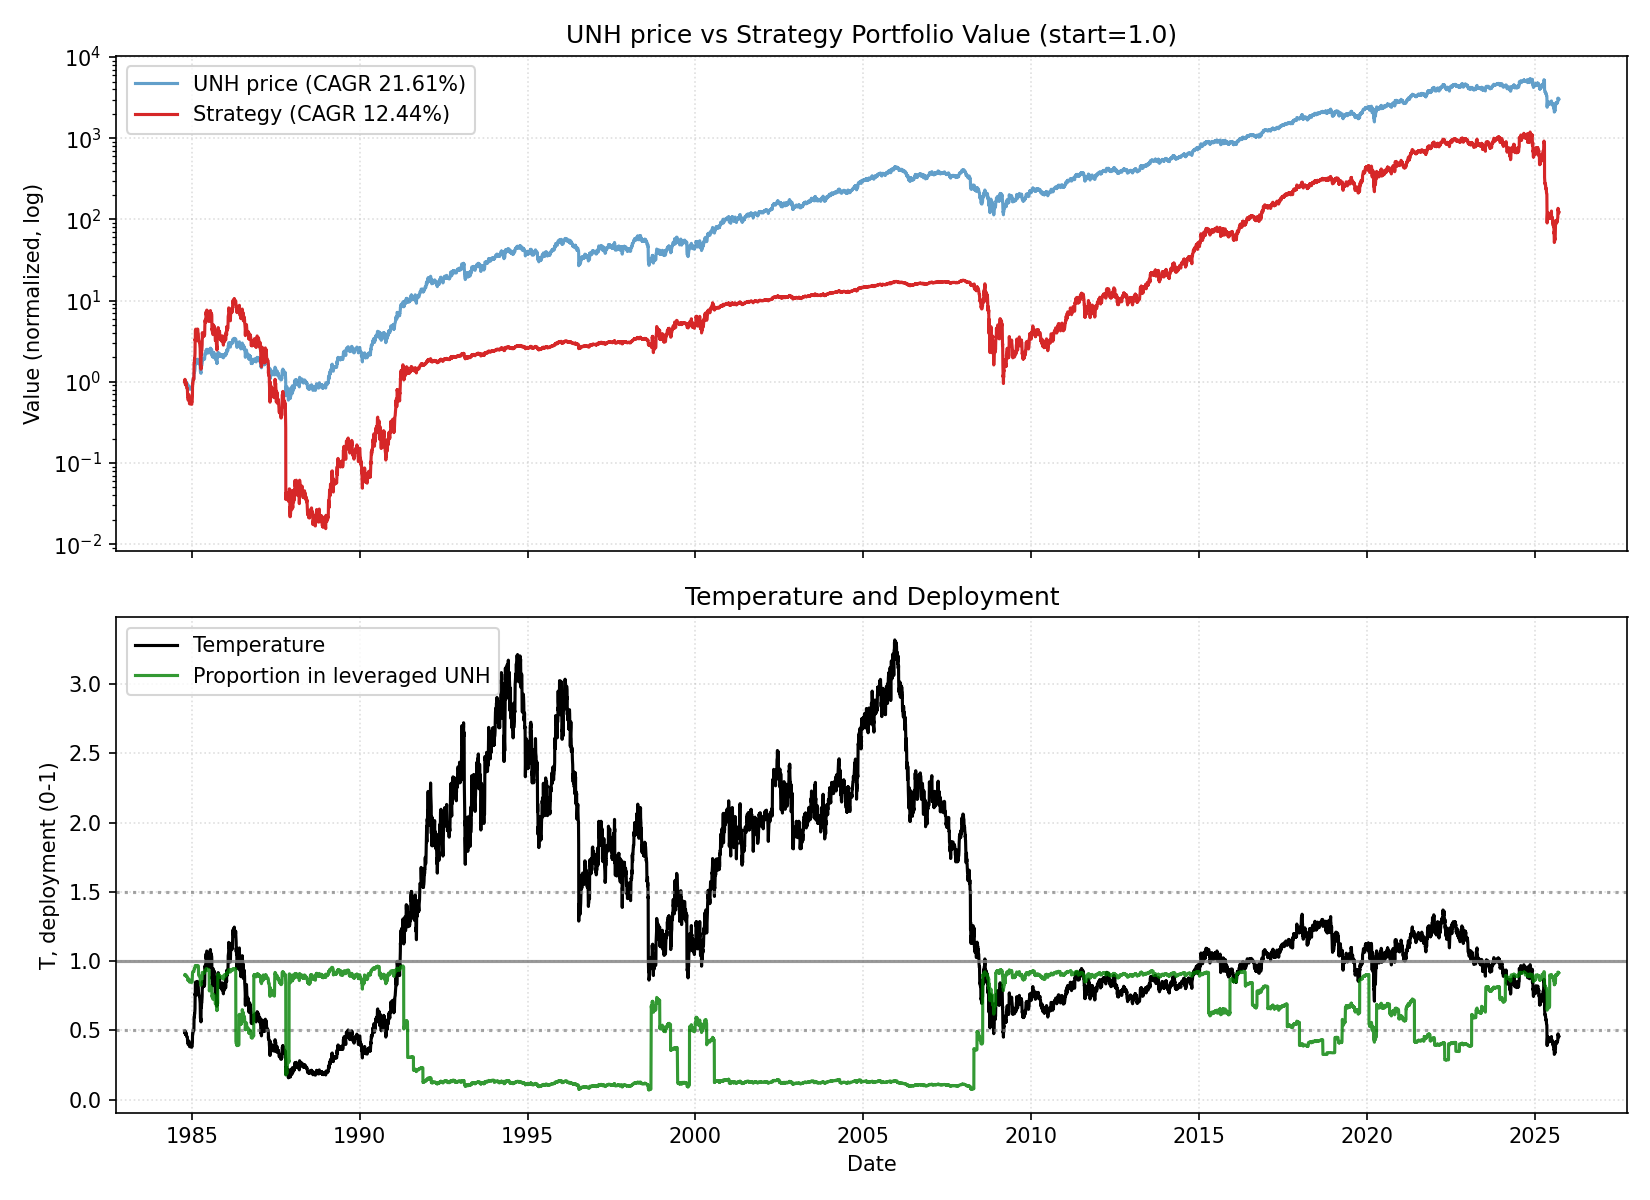

Data behind this chart, as committed beside it:
date, close, ret, ret_3, ret_6, ret_12, ret_22, temp, temp_ch_11, temp_ch_22, vol_22, vol_66, rate, yc_spread, credit_spread, yc_change_22, credit_change_22, port_unlevered, port_tqqq, port_cash, port_total, deployed_p, base_p, target_p
1984-10-17, 0.1124, 0.0, , , , , 0.4854, , , , , 9.43, 0.58, 2.34, , , 0.1501, 0.8503, 0.0, 1, 0.9, 0.9, 0.9
1984-10-18, 0.1154, 0.02703, , , , , 0.4982, , , , , 9.43, 0.56, 2.34, , , 0.1541, 0.9183, 0.0, 1.072, 0.9042, 0.9, 0.9
1984-10-19, 0.1124, -0.02632, 0.0, , , , 0.4848, , , , , 9.43, 0.54, 2.34, , , 0.1501, 0.8448, 0.0, 0.9949, 0.8994, 0.9, 0.9
1984-10-22, 0.1124, 0.0, -0.02632, , , , 0.4841, , , , , 9.43, 0.55, 2.34, , , 0.1501, 0.8439, 0.0, 0.9939, 0.8994, 0.9, 0.9
1984-10-23, 0.1094, -0.02703, -0.02703, , , , 0.4707, , , , , 9.43, 0.61, 2.34, , , 0.146, 0.7746, 0.0, 0.9206, 0.8943, 0.9, 0.9
1984-10-24, 0.1124, 0.02778, 0.0, 0.0, , , 0.4835, , , , , 9.43, 0.64, 2.34, , , 0.1501, 0.8382, 0.0, 0.9883, 0.8988, 0.9, 0.9
1984-10-25, 0.1094, -0.02703, 0.0, -0.05263, , , 0.4702, , , , , 9.43, 0.7, 2.34, , , 0.146, 0.7694, 0.0, 0.9154, 0.8937, 0.9, 0.9
1984-10-26, 0.1094, 0.0, -0.02703, -0.02703, , , 0.47, , , , , 9.43, 0.66, 2.34, , , 0.146, 0.7686, 0.0, 0.9146, 0.8936, 0.9, 0.9
1984-10-29, 0.1094, 0.0, 0.0, -0.02703, , , 0.4692, , , , , 9.43, 0.65, 2.34, , , 0.146, 0.7677, 0.0, 0.9137, 0.8935, 0.9, 0.9
1984-10-30, 0.1094, 0.0, 0.0, 0.0, , , 0.4689, , , , , 9.43, 0.62, 2.34, , , 0.146, 0.7669, 0.0, 0.9129, 0.8934, 0.9, 0.9
1984-10-31, 0.1124, 0.02778, 0.02778, 0.0, , , 0.4817, , , , , 9.43, 0.7, 2.34, , , 0.1501, 0.8298, 0.0, 0.9799, 0.8979, 0.9, 0.9
1984-11-01, 0.1094, -0.02703, 0.0, 0.0, -0.02703, , 0.4684, -0.03488, , , , 9.43, 0.73, 2.34, , , 0.146, 0.7617, 0.0, 0.9077, 0.8928, 0.9, 0.9
1984-11-02, 0.1094, 0.0, -0.02703, 0.0, -0.05263, , 0.4682, -0.06028, , , , 9.43, 0.7, 2.34, , , 0.146, 0.7609, 0.0, 0.9069, 0.8927, 0.9, 0.9
1984-11-05, 0.1063, -0.02778, -0.02778, -0.02778, -0.05405, , 0.4544, -0.0627, , , , 9.43, 0.81, 2.34, , , 0.1419, 0.6967, 0.0, 0.8386, 0.8872, 0.9, 0.9
1984-11-06, 0.1063, 0.0, -0.02778, -0.02778, -0.05405, , 0.4542, -0.06168, , , , 9.43, 0.81, 2.34, , , 0.1419, 0.6959, 0.0, 0.8379, 0.8871, 0.9, 0.9
1984-11-07, 0.1063, 0.0, 0.0, -0.05405, -0.02778, , 0.4539, -0.03562, , , , 9.43, 0.92, 2.34, , , 0.1419, 0.6952, 0.0, 0.8371, 0.887, 0.9, 0.9
1984-11-08, 0.1063, 0.0, 0.0, -0.02778, -0.05405, , 0.4537, -0.06168, , , , 9.43, 0.86, 2.34, , , 0.1419, 0.6944, 0.0, 0.8363, 0.8869, 0.9, 0.9
1984-11-09, 0.1063, 0.0, 0.0, -0.02778, -0.02778, , 0.4535, -0.03562, , , , 9.43, 0.9, 2.34, , , 0.1419, 0.6936, 0.0, 0.8356, 0.8867, 0.9, 0.9
1984-11-12, 0.1063, 0.0, 0.0, 0.0, -0.02778, , 0.4527, -0.03666, , , , 9.43, 0.9, 2.34, , , 0.1419, 0.6928, 0.0, 0.8348, 0.8866, 0.9, 0.9
1984-11-13, 0.1063, 0.0, 0.0, 0.0, -0.02778, , 0.4525, -0.03562, , , , 9.43, 0.89, 2.34, , , 0.1419, 0.6921, 0.0, 0.834, 0.8865, 0.9, 0.9
1984-11-14, 0.1033, -0.02857, -0.02857, -0.02857, -0.05555, , 0.4393, -0.06317, , , , 9.43, 0.9, 2.34, , , 0.1379, 0.6321, 0.0, 0.77, 0.8806, 0.9, 0.9
1984-11-15, 0.1033, 0.0, -0.02857, -0.02857, -0.08108, -0.08108, 0.4391, -0.08849, -0.09536, 0.01752, , 9.43, 0.95, 2.34, , , 0.1379, 0.6314, 0.0, 0.7693, 0.8805, 0.9, 0.9
1984-11-16, 0.09722, -0.05883, -0.05883, -0.08572, -0.1111, -0.1579, 0.413, -0.1183, -0.171, 0.02106, , 9.43, 0.98, 2.34, 0.4, 0.0, 0.1298, 0.5194, 0.0, 0.6491, 0.8667, 0.9, 0.9
1984-11-19, 0.09722, 0.0, -0.05883, -0.08572, -0.1111, -0.1351, 0.4124, -0.1192, -0.1495, 0.01977, , 9.43, 0.94, 2.34, 0.38, 0.0, 0.1298, 0.5188, 0.0, 0.6486, 0.8666, 0.9, 0.9
1984-11-20, 0.09418, -0.03125, -0.03125, -0.1143, -0.1143, -0.1622, 0.3993, -0.1214, -0.1752, 0.02002, , 9.43, 0.94, 2.34, 0.4, 0.0, 0.1257, 0.4696, 0.0, 0.5954, 0.8592, 0.9, 0.9
1984-11-21, 0.09418, 0.0, -0.03125, -0.08824, -0.1143, -0.1389, 0.399, -0.1214, -0.1523, 0.02002, , 9.43, 1.0, 2.34, 0.45, 0.0, 0.1257, 0.4691, 0.0, 0.5948, 0.8591, 0.9, 0.9
1984-11-23, 0.09418, 0.0, 0.0, -0.08824, -0.1143, -0.1622, 0.3986, -0.1219, -0.1756, 0.01961, , 9.43, 0.95, 2.34, 0.34, 0.0, 0.1257, 0.4686, 0.0, 0.5943, 0.859, 0.9, 0.9
1984-11-26, 0.09722, 0.03226, 0.03226, 0.0, -0.08572, -0.1111, 0.4108, -0.09456, -0.1263, 0.02, , 9.43, 0.95, 2.34, 0.31, 0.0, 0.1298, 0.5134, 0.0, 0.6432, 0.8655, 0.9, 0.9
1984-11-27, 0.1003, 0.03125, 0.06451, 0.03125, -0.05715, -0.08334, 0.4234, -0.06627, -0.09904, 0.02097, , 9.43, 0.97, 2.34, 0.27, 0.0, 0.1338, 0.5609, 0.0, 0.6947, 0.8716, 0.9, 0.9
1984-11-28, 0.1003, 0.0, 0.03125, 0.06451, -0.05715, -0.08334, 0.4232, -0.06526, -0.09807, 0.02097, , 9.43, 1.03, 2.34, 0.37, 0.0, 0.1338, 0.5603, 0.0, 0.6941, 0.8715, 0.9, 0.9
1984-11-29, 0.1003, 0.0, 0.0, 0.06451, -0.05715, -0.08334, 0.423, -0.06526, -0.09807, 0.02097, , 9.43, 1.05, 2.34, 0.4, 0.0, 0.1338, 0.5596, 0.0, 0.6935, 0.8713, 0.9, 0.9
1984-11-30, 0.1003, 0.0, 0.0, 0.06451, -0.02942, -0.1081, 0.4227, -0.03777, -0.1224, 0.02097, , 9.43, 1.08, 2.34, 0.46, 0.0, 0.1338, 0.559, 0.0, 0.6929, 0.8712, 0.9, 0.9
1984-12-03, 0.09722, -0.0303, -0.0303, 0.0, -0.05883, -0.1111, 0.4093, -0.06793, -0.1263, 0.02047, , 9.43, 1.06, 2.34, 0.36, 0.0, 0.1298, 0.5076, 0.0, 0.6374, 0.8643, 0.9, 0.9
1984-12-04, 0.09418, -0.03125, -0.0606, -0.0606, -0.03125, -0.1389, 0.3962, -0.04062, -0.1536, 0.02069, , 9.43, 1.08, 2.34, 0.35, 0.0, 0.1257, 0.4595, 0.0, 0.5853, 0.8568, 0.9, 0.9
1984-12-05, 0.09418, 0.0, -0.03125, -0.0606, -0.03125, -0.1143, 0.396, -0.03958, -0.1285, 0.02069, , 9.43, 1.12, 2.34, 0.42, 0.0, 0.1257, 0.459, 0.0, 0.5848, 0.8567, 0.9, 0.9
1984-12-06, 0.09114, -0.03226, -0.03226, -0.0909, -0.03226, -0.1429, 0.3831, -0.04058, -0.1566, 0.02093, , 9.43, 1.12, 2.34, 0.31, 0.0, 0.1217, 0.4142, 0.0, 0.5358, 0.8486, 0.9, 0.9
1984-12-07, 0.09114, 0.0, -0.03226, -0.0909, -0.03226, -0.1429, 0.3828, -0.04058, -0.1566, 0.02093, , 9.43, 1.19, 2.34, 0.38, 0.0, 0.1217, 0.4137, 0.0, 0.5354, 0.8485, 0.9, 0.9
1984-12-10, 0.09114, 0.0, 0.0, -0.0625, -0.03226, -0.1429, 0.3822, -0.0411, -0.1575, 0.02093, , 9.43, 1.19, 2.34, 0.27, 0.0, 0.1217, 0.4132, 0.0, 0.5349, 0.8484, 0.9, 0.9
1984-12-11, 0.09114, 0.0, 0.0, -0.03226, -0.0625, -0.1429, 0.382, -0.07006, -0.1575, 0.02093, , 9.43, 1.17, 2.34, 0.31, 0.0, 0.1217, 0.4128, 0.0, 0.5344, 0.8482, 0.9, 0.9
1984-12-12, 0.09114, 0.0, 0.0, -0.03226, -0.0909, -0.1429, 0.3818, -0.09824, -0.1566, 0.02093, , 9.43, 1.19, 2.34, 0.29, 0.0, 0.1217, 0.4123, 0.0, 0.534, 0.8481, 0.9, 0.9
1984-12-13, 0.09114, 0.0, 0.0, 0.0, -0.0909, -0.1429, 0.3816, -0.09824, -0.1566, 0.02093, , 9.43, 1.3, 2.34, 0.4, 0.0, 0.1217, 0.4119, 0.0, 0.5335, 0.848, 0.9, 0.9
1984-12-14, 0.09114, 0.0, 0.0, 0.0, -0.0909, -0.1176, 0.3814, -0.09824, -0.1318, 0.02093, , 9.43, 1.36, 2.34, 0.47, 0.0, 0.1217, 0.4114, 0.0, 0.5331, 0.8478, 0.9, 0.9
1984-12-17, 0.09114, 0.0, 0.0, 0.0, -0.0909, -0.1176, 0.3808, -0.09921, -0.1328, 0.02039, , 9.43, 1.42, 2.34, 0.52, 0.0, 0.1217, 0.411, 0.0, 0.5326, 0.8477, 0.9, 0.9
1984-12-18, 0.09114, 0.0, 0.0, 0.0, -0.0625, -0.0625, 0.3806, -0.07006, -0.07856, 0.02039, , 9.43, 1.44, 2.34, 0.49, 0.0, 0.1217, 0.4105, 0.0, 0.5322, 0.8476, 0.9, 0.9
1984-12-19, 0.09114, 0.0, 0.0, 0.0, -0.03226, -0.0625, 0.3804, -0.04006, -0.07757, 0.01656, , 9.43, 1.45, 2.34, 0.47, 0.0, 0.1217, 0.41, 0.0, 0.5317, 0.8475, 0.9, 0.9
1984-12-20, 0.09114, 0.0, 0.0, 0.0, -0.03226, -0.03226, 0.3802, -0.04006, -0.04781, 0.01656, , 9.43, 1.43, 2.34, 0.49, 0.0, 0.1217, 0.4096, 0.0, 0.5313, 0.8473, 0.9, 0.9
1984-12-21, 0.09114, 0.0, 0.0, 0.0, 0.0, -0.03226, 0.38, -0.008069, -0.04781, 0.01529, , 9.43, 1.4, 2.34, 0.46, 0.0, 0.1217, 0.4091, 0.0, 0.5308, 0.8472, 0.9, 0.9
1984-12-24, 0.09114, 0.0, 0.0, 0.0, 0.0, -0.03226, 0.3793, -0.00914, -0.04833, 0.01529, , 9.43, 1.48, 2.34, 0.48, 0.0, 0.1217, 0.4087, 0.0, 0.5304, 0.8471, 0.9, 0.9
1984-12-26, 0.09114, 0.0, 0.0, 0.0, 0.0, -0.0625, 0.3789, -0.008605, -0.07757, 0.01529, , 9.43, 1.5, 2.34, 0.55, 0.0, 0.1217, 0.4082, 0.0, 0.5299, 0.8469, 0.9, 0.9
1984-12-27, 0.09114, 0.0, 0.0, 0.0, 0.0, -0.0909, 0.3787, -0.008605, -0.1055, 0.01333, , 9.43, 1.49, 2.34, 0.54, 0.0, 0.1217, 0.4078, 0.0, 0.5295, 0.8468, 0.9, 0.9
1984-12-28, 0.09114, 0.0, 0.0, 0.0, 0.0, -0.0909, 0.3785, -0.008605, -0.1055, 0.01099, , 9.43, 1.44, 2.34, 0.47, 0.0, 0.1217, 0.4073, 0.0, 0.529, 0.8467, 0.9, 0.9
1984-12-31, 0.09114, 0.0, 0.0, 0.0, 0.0, -0.0909, 0.3779, -0.009676, -0.1065, 0.01099, , 9.43, 1.53, 2.34, 0.5, 0.0, 0.1217, 0.4069, 0.0, 0.5285, 0.8465, 0.9, 0.9
1985-01-02, 0.09418, 0.03333, 0.03333, 0.03333, 0.03333, -0.0606, 0.3901, 0.02278, -0.0772, 0.01359, , 9.43, 1.67, 2.34, 0.62, 0.0, 0.1257, 0.4471, 0.0, 0.5728, 0.8537, 0.9, 0.9
1985-01-03, 0.09418, 0.0, 0.03333, 0.03333, 0.03333, -0.03125, 0.3899, 0.02389, -0.04733, 0.01359, , 9.43, 1.56, 2.34, 0.48, 0.0, 0.1257, 0.4466, 0.0, 0.5723, 0.8535, 0.9, 0.9
1985-01-04, 0.09418, 0.0, 0.0, 0.03333, 0.03333, 0.0, 0.3897, 0.02389, -0.01661, 0.01212, , 9.43, 1.59, 2.34, 0.53, 0.0, 0.1257, 0.4461, 0.0, 0.5718, 0.8534, 0.9, 0.9
1985-01-07, 0.1003, 0.06451, 0.06451, 0.09999, 0.09999, 0.06451, 0.4141, 0.08876, 0.0457, 0.01707, , 9.43, 1.49, 2.34, 0.41, 0.0, 0.09985, 0.5658, 0.0, 0.6657, 0.9, 0.9, 0.9
1985-01-08, 0.1124, 0.1212, 0.1935, 0.2333, 0.2333, 0.2333, 0.4641, 0.2207, 0.2115, 0.03041, , 9.43, 1.46, 2.34, 0.34, 0.0, 0.112, 0.7707, 0.0, 0.8827, 0.9154, 0.9, 0.9
1985-01-09, 0.1124, 0.0, 0.1212, 0.1935, 0.2333, 0.2333, 0.4638, 0.2207, 0.2115, 0.0291, , 9.43, 1.52, 2.34, 0.4, 0.0, 0.112, 0.7699, 0.0, 0.8818, 0.9154, 0.9, 0.9
1985-01-10, 0.1154, 0.02703, 0.02703, 0.2258, 0.2667, 0.2667, 0.4761, 0.2551, 0.2456, 0.02923, , 9.43, 1.48, 2.34, 0.29, 0.0, 0.115, 0.8314, 0.0, 0.9463, 0.919, 0.9, 0.9
1985-01-11, 0.1154, 0.0, 0.02703, 0.2258, 0.2667, 0.2667, 0.4759, 0.2558, 0.2456, 0.02923, , 9.43, 1.51, 2.34, 0.32, 0.0, 0.115, 0.8304, 0.0, 0.9454, 0.9189, 0.9, 0.9
... 10,251 more rows
